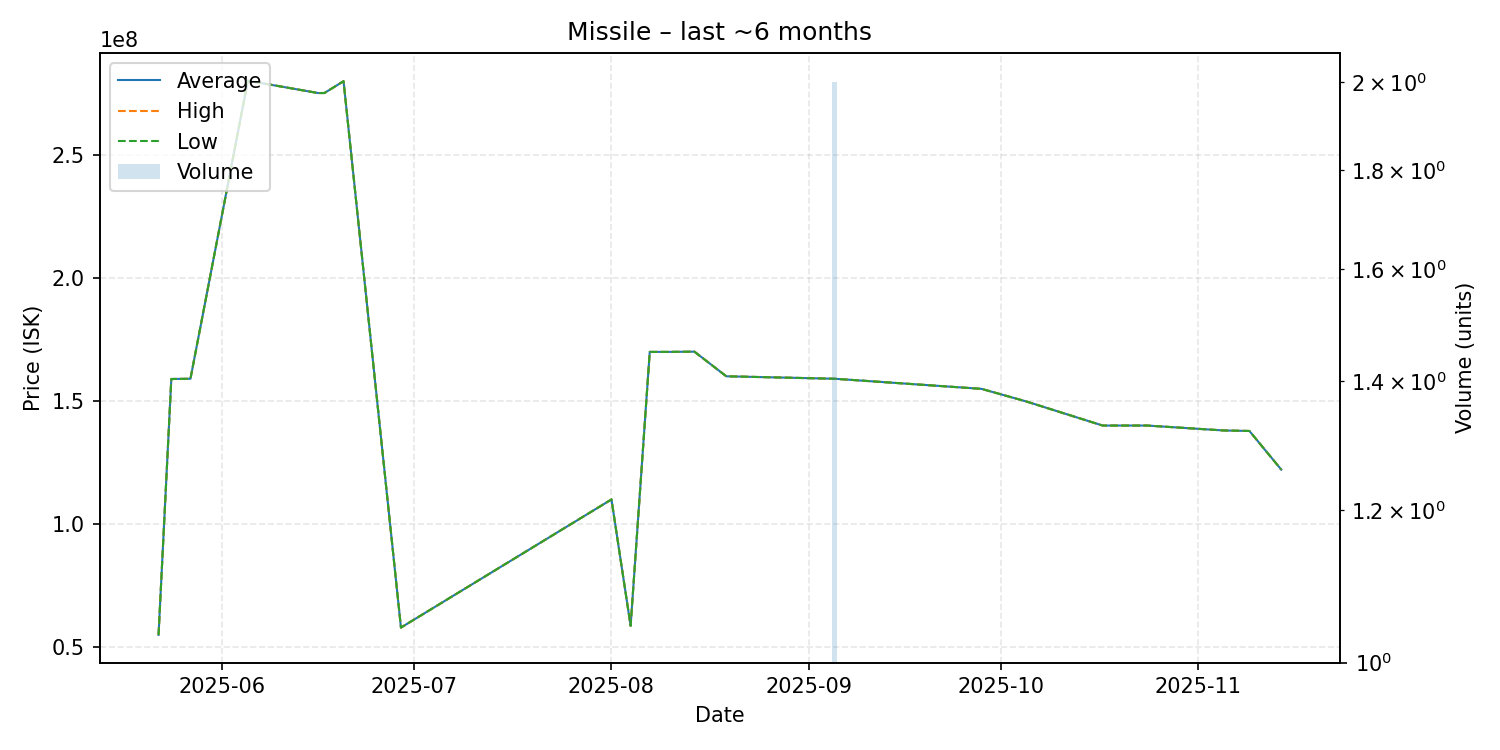

Source data for this figure (header and first rows):
date, average, highest, lowest, order_count, volume
2025-05-22, 55020000, 55020000, 55020000, 1, 1
2025-05-24, 158900000, 158900000, 158900000, 1, 1
2025-05-27, 159000000, 159000000, 159000000, 1, 1
2025-06-05, 280000000, 280000000, 280000000, 1, 1
2025-06-16, 275000000, 275000000, 275000000, 1, 1
2025-06-17, 275000000, 275000000, 275000000, 1, 1
2025-06-20, 279800000, 279800000, 279800000, 1, 1
2025-06-29, 57980000, 57980000, 57980000, 1, 1
2025-08-01, 110000000, 110000000, 110000000, 1, 1
2025-08-04, 58710000, 58710000, 58710000, 1, 1
2025-08-07, 169900000, 169900000, 169900000, 1, 1
2025-08-10, 169900000, 169900000, 169900000, 1, 1
2025-08-14, 170000000, 170000000, 170000000, 1, 1
2025-08-19, 160000000, 160000000, 160000000, 1, 1
2025-09-05, 159000000, 159000000, 159000000, 2, 2
2025-09-28, 154900000, 154900000, 154900000, 1, 1
2025-10-05, 149800000, 149800000, 149800000, 1, 1
2025-10-17, 140000000, 140000000, 140000000, 1, 1
2025-10-24, 140000000, 140000000, 140000000, 1, 1
2025-11-05, 138000000, 138000000, 138000000, 1, 1
2025-11-09, 137800000, 137800000, 137800000, 1, 1
2025-11-14, 122100000, 122100000, 122100000, 1, 1
